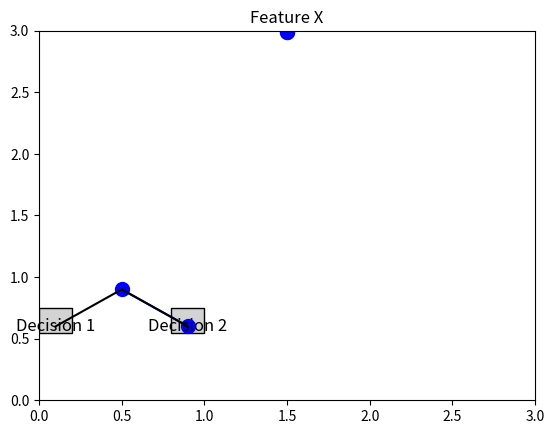

Write the Python code that produced this figure.
import numpy as np

import numpy as np

def entropy(probabilities):
    return round(-np.sum(probabilities * np.log2(probabilities)), 3)


'''def conditional_entropy(data, col_index):
    
    # Extract the specific column for analysis
    column_to_analyze = data[0:, col_index]
    
    # Count occurrences of each value in the column
    keys ,counts = np.unique(column_to_analyze, return_counts=True)
    counts = counts / len(data)
    probabilities = dict(zip(keys, np.round(counts,3)))
    # Total number of entries in the column
    conditional_entropy_result = 0
    print(probabilities)
    for val in probabilities.values():
        print(entropy(val))'''


x_features = np.array([#["Alt", "Bar", "Fri", "Hun", "Pat", "Price","Rain","Res", "Type",     "Est"],
                        ["yes", "no",  "no",  "yes", "some", "$$$", "no",  "yes", "French",  "0-10"],
                        ["yes", "no",  "no",  "yes", "full", "$",   "no",  "no",  "Thai",    "30-60"],
                        ["no",  "yes", "no",  "no",  "some", "$",   "no",  "no",  "Burger",  "0-10"],
                        ["yes", "no",  "yes", "yes", "full", "$",   "yes", "no",  "Thai",    "10-30"],
                        ["yes", "no",  "yes", "no",  "full", "$$$", "no",  "yes", "French",  ">60"],
                        ["no",  "yes", "no",  "yes", "some", "$$",  "yes", "yes", "Italian", "0-10"],
                        ["no",  "yes", "no",  "no",  "none", "$",   "yes", "no",  "Burger",  "0-10"],
                        ["no",  "no",  "no",  "yes", "some", "$$",  "yes", "yes", "Thai",    "0-10"],
                        ["no",  "yes", "yes", "no",  "full", "$",   "yes", "no",  "Burger",  ">60"],
                        ["yes", "yes", "yes", "yes", "full", "$$$", "no",  "yes", "Italian", "10-30"],
                        ["no",  "no",  "no",  "no",  "none", "$",   "no",  "no",  "Thai",    "0-10"],
                        ["yes", "yes", "yes", "yes", "full", "$",   "no",  "no",  "Burger",  "30-60"],
])
#Joint entropy = H(X,Y) = - EE p(x,y)log2p(x,y)
#Conditional entropy =    - E p(y|x)log2p(y|x)     p(y|x)= p(x,y)/p(px)
#conditional_entropy(x_features,4)
'''
for i in range(len(x_features[0])):
    ent = entropy(x_features[:, i])
    print(f"Column number {i}, Entropy:{ent}")


y_label = np.array([ ['YES'],
                     ['NO'],
                     ['YES'],
                     ['YES'],
                     ['NO'],
                     ['YES'],
                     ['NO'],
                     ['YES'],
                     ['NO'],
                     ['NO'],
                     ['NO'],
                     ['YES'],
                     ]
)

results = []
for features in x_features:
    feature = features[4]
    if feature == "none":
        results.append("FALSE")
    elif feature == "some":
        results.append("TRUE")
    elif feature== "full":
        results.append("NEXT")

print(results)'''

import matplotlib.pyplot as plt
from matplotlib.patches import Rectangle

# Create a plot
fig, ax = plt.subplots()

# Draw nodes
ax.plot([1.5, 1.5], [2.99, 2.99], marker='o', markersize=10, color='blue')  # Root node
ax.plot([0.5, 0.9], [0.9, 0.6], marker='o', markersize=10, color='blue')  # Root node

# Draw edges
ax.plot([0.5, 0.1], [0.9, 0.6], color='black')  # Left branch
ax.plot([0.5, 0.9], [0.9, 0.6], color='black')  # Right branch

# Add text for nodes
ax.text(1.5, 3.1, 'Feature X', ha='center', va='center', fontsize=12)
ax.text(0.1, 0.6, 'Decision 1', ha='center', va='center', fontsize=12)
ax.text(0.9, 0.6, 'Decision 2', ha='center', va='center', fontsize=12)

# Add rectangles on top of the nodes
rect1 = Rectangle((0.1 - 0.1, 0.6 - 0.05), 0.2, 0.2, linewidth=1, edgecolor='black', facecolor='lightgray')
rect2 = Rectangle((0.9 - 0.1, 0.6 - 0.05), 0.2, 0.2, linewidth=1, edgecolor='black', facecolor='lightgray')

ax.add_patch(rect1)
ax.add_patch(rect2)

# Customize plot appearance
ax.set_xlim(0, 3)
ax.set_ylim(0, 3)
ax.axis('on')

# Display the plot
plt.show()
